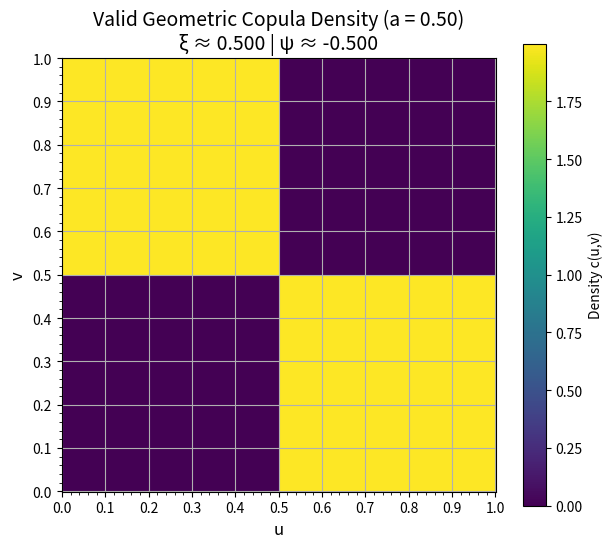

Reproduce this figure in Python. (Note: this script raises an exception after producing the figure.)
import numpy as np
import matplotlib.pyplot as plt
import matplotlib.ticker as mticker
from scipy.integrate import cumulative_trapezoid, trapezoid


def get_hole_width(v, a):
    """
    Calculates L(v), the width of the white "hole" region, based on the
    geometry. The parameter 'a' is the width of the white rectangles.
    """
    v = np.asarray(v)
    L_v = np.zeros_like(v, dtype=float)
    mask1 = (v >= 0) & (v < 0.5)
    L_v[mask1] = 2 * (1 - 2 * a) * v[mask1] + a
    mask2 = (v >= 0.5) & (v <= 1)
    L_v[mask2] = 1 - (2 * (1 - 2 * a) * (v[mask2] - 0.5) + a)
    return np.clip(L_v, 0, 1)


def construct_valid_geometric_copula(v_grid, u_grid, a):
    """
    Constructs a valid copula density for the specified geometry using
    the coordinate transformation method.
    """
    if a < 0 or a > 0.5:
        raise ValueError("'a' must be between 0 and 0.5")

    v_base_pts = v_grid[:, 0]
    L_v = get_hole_width(v_base_pts, a)
    # FIX 1: Replaced deprecated np.trapz with trapezoid
    hole_area = trapezoid(L_v, v_base_pts)
    if hole_area >= 1.0:
        return np.zeros_like(v_grid)

    f_V = (1 - L_v) / (1 - hole_area)
    F_V = cumulative_trapezoid(f_V, v_base_pts, initial=0)
    F_V = np.maximum.accumulate(F_V)

    v_base_mapped = np.interp(v_grid, F_V, v_base_pts)
    hole_width_mapped = get_hole_width(v_base_mapped, a)

    is_in_hole = np.zeros_like(v_grid, dtype=bool)
    mask_lower = v_base_mapped < 0.5
    is_in_hole[mask_lower] = u_grid[mask_lower] < hole_width_mapped[mask_lower]
    mask_upper = v_base_mapped >= 0.5
    is_in_hole[mask_upper] = u_grid[mask_upper] > (1 - hole_width_mapped[mask_upper])

    f_V_mapped = np.interp(v_base_mapped, v_base_pts, f_V)
    density = (1 / (1 - hole_area)) * (1 / (f_V_mapped + 1e-9))
    density[is_in_hole] = 0
    return density


def calculate_and_plot(a_val, n_points=500):
    """
    Calculates xi and psi, and generates a plot for a given 'a'.
    """
    print(f"--- Processing for a = {a_val:.2f} ---")
    u = np.linspace(0, 1, n_points)
    v = np.linspace(0, 1, n_points)
    # Note: V corresponds to axis 0, U to axis 1
    V, U = np.meshgrid(v, u, indexing="ij")

    # 1. Calculate the copula density matrix Z = c(v,u)
    Z = construct_valid_geometric_copula(V, U, a_val)

    # 2. Calculate Spearman's footrule (psi)
    # h(u,v) = dC/du = integral_0^v c(u,y) dy. Integrate along v-axis (axis 0)
    H = cumulative_trapezoid(Z, v, initial=0, axis=0)
    # C(u,v) = integral_0^u h(x,v) dx. Integrate along u-axis (axis 1)
    C_matrix = cumulative_trapezoid(H, u, initial=0, axis=1)
    # Integrate diagonal C(u,u)
    C_diagonal = np.diag(C_matrix)
    integral_psi = trapezoid(C_diagonal, u)
    spearman_psi = 6 * integral_psi - 2
    print(f"Spearman's footrule (ψ): {spearman_psi:.4f}")

    # 3. Calculate Chatterjee's xi
    # The xi integrand is h(u,v)^2
    xi_integrand = H**2
    # Integrate over the unit square
    # FIX 2: Removed axis=1 from the outer trapezoid call, as its input is 1D
    integral_xi = trapezoid(trapezoid(xi_integrand, v, axis=0), u)
    chatterjee_xi = 6 * integral_xi - 2
    print(f"Chatterjee's xi (ξ): {chatterjee_xi:.4f}\n")

    # 4. Plotting
    fig, ax = plt.subplots(figsize=(7, 6))
    vmax = np.percentile(Z[Z > 0], 99.5) if np.any(Z > 0) else 1.0
    pcm = ax.pcolormesh(U, V, Z, cmap="viridis", vmin=0, vmax=vmax)
    fig.colorbar(pcm, ax=ax, label="Density c(u,v)")

    title = (
        f"Valid Geometric Copula Density (a = {a_val:.2f})\n"
        f"ξ ≈ {chatterjee_xi:.3f} | ψ ≈ {spearman_psi:.3f}"
    )
    ax.set_title(title, fontsize=14)
    ax.set_xlabel("u", fontsize=12)
    ax.set_ylabel("v", fontsize=12)
    # Set MAJOR ticks to appear every 0.2 units for the labels
    ax.xaxis.set_major_locator(mticker.MultipleLocator(0.1))
    ax.yaxis.set_major_locator(mticker.MultipleLocator(0.1))

    # Set MINOR ticks to appear every 0.1 units (without labels)
    ax.xaxis.set_minor_locator(mticker.MultipleLocator(0.02))
    ax.yaxis.set_minor_locator(mticker.MultipleLocator(0.02))

    ax.set_aspect("equal", "box")
    plt.grid()
    plt.savefig(
        f"images/copula_a_{a_val:.3f}_measures.png",
        dpi=300,
        bbox_inches="tight",
    )
    plt.show()


# --- Main ---
if __name__ == "__main__":
    # a=0.5 corresponds to the off-diagonal checkerboard copula
    # a=0 corresponds to a diagonal hole
    a_values = [
        0.5,
        0.45,
        0.4,
        0.35,
        0.3,
        0.29,
        1 - np.sqrt(0.5),
        0.28,
        0.25,
        0.225,
        0.2,
        0.1,
        0.0,
    ]
    for a in a_values:
        calculate_and_plot(a_val=a)
